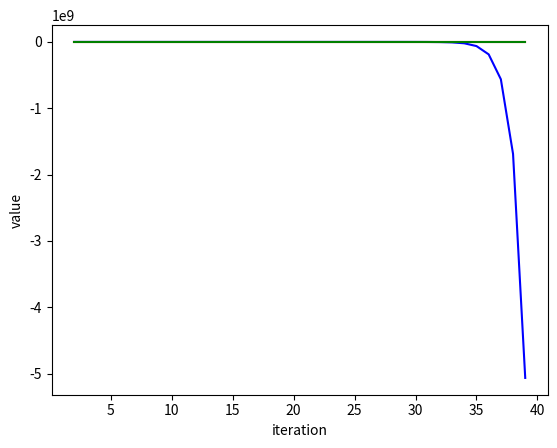
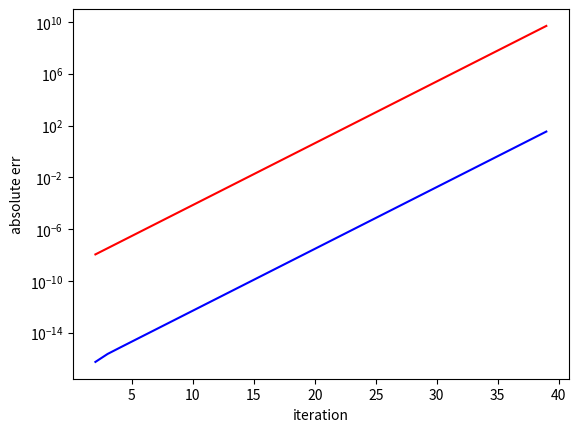
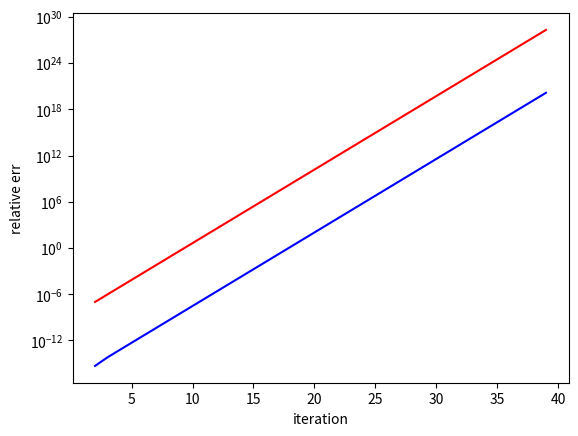

Python code for these plots, in order:
"""
 This program is meant to illsturate the hidden dangers of 
 floating point operations.
"""

############################################# 
"""
Copyright (C) 2025  Adrianna M. Gillman

    This program is free software: you can redistribute it and/or modify
    it under the terms of the GNU General Public License as published by
    the Free Software Foundation, either version 3 of the License, or
    (at your option) any later version.

    This program is distributed in the hope that it will be useful,
    but WITHOUT ANY WARRANTY; without even the implied warranty of
    MERCHANTABILITY or FITNESS FOR A PARTICULAR PURPOSE.  See the
    GNU General Public License for more details.

    You should have received a copy of the GNU General Public License
    along with this program.  If not, see <https://www.gnu.org/licenses/>.
"""
############################################# 



########################################################################
# This python script presents examples of algorithm stability illustrated
# on the notes (equivalent to stability_example.m)
# APPM 4600 Fall 2022
########################################################################
import matplotlib.pyplot as plt
import numpy as np; # import numpy

# number of terms 
N = 40
#  example 1
# recursion vs formula
p = np.zeros(N) # actual sequence
p1 = np.zeros(N) # approximation
p2 = np.zeros(N) # recursion relation

epsilon = 0.125*1.0e-8
# Initialize the approximations
p[0] = 1.
p[1] = 1./3.
p1[0] = 1.
p1[1] = 1./3.
p2[0] = 1.
p2[1] = 1./3.

# we compute each sequence as described in the notes.
for j in range(2,N):
    p[j] = np.power(1./3.,j)
    p1[j] = np.power(1./3.,j) - epsilon*np.power(3.,j)
    p2[j] = (10./3.)*p2[j-1]-p2[j-2]
  
  
# plot curves for the first N iterates for the actual sequence, approximation and
# recursion relation
x = np.arange(0,N)
plt.plot(x[2:N],p[2:N],'r-')
plt.xlabel('iteration')
plt.ylabel('value')
plt.plot(x[2:N],p1[2:N],'b-')
plt.plot(x[2:N],p2[2:N],'g-')
plt.show()

input()
# plot of the absolute errors between the sequence and both methods
plt.semilogy(x[2:N],np.abs(p[2:N]-p1[2:N]),'r-')
plt.xlabel('iteration')
plt.ylabel('absolute err')
plt.semilogy(x[2:N],np.abs(p[2:N]-p2[2:N]),'b-')
plt.show()
input()
## plot of relative errors between the sequence and both methods
plt.semilogy(x[2:N],np.abs(p[2:N]-p1[2:N])/np.abs(p[2:N]),'r-')
plt.semilogy(x[2:N],np.abs(p[2:N]-p2[2:N])/np.abs(p[2:N]),'b-')
plt.xlabel('iteration')
plt.ylabel('relative err')
plt.show()
